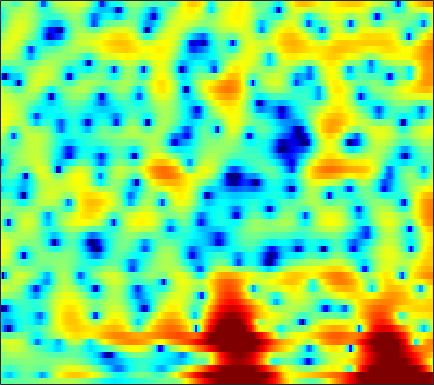

The table this chart was drawn from, first rows:
-1.9063, -1.8663, -1.8092, -1.7358, -1.6759, -1.5876, -1.4907, -1.4197, -1.3174, -1.2044, -1.0872, -0.99186, -0.86613, -0.73311, -0.62586, -0.47099, -0.30495, -0.17394, 0.01645, 0.2202, 0.442, 0.62339, 0.86188, 1.091
-3.284, -4.501, -6.241, -7.636, -7.934, -7.09, -5.556, -4.397, -3.088, -2.112, -1.472, -1.207, -1.135, -1.404, -1.847, -2.809, -4.282, -5.773, -8.199, -9.897, -8.358, -5.98, -2.99, -0.5724
-1.768, -2.283, -2.872, -3.241, -3.307, -3.105, -2.654, -2.233, -1.661, -1.159, -0.7703, -0.5697, -0.4266, -0.4202, -0.5024, -0.7133, -0.9895, -1.202, -1.425, -1.484, -1.308, -1.011, -0.4234, 0.2978
-0.2912, -0.3083, -0.3182, -0.3073, -0.2829, -0.2261, -0.1474, -0.08243, 0.0007064, 0.07104, 0.1151, 0.1274, 0.1177, 0.08061, 0.03297, -0.0464, -0.1334, -0.1953, -0.2642, -0.3031, -0.3061, -0.2809, -0.205, -0.0928
0.219, 0.4841, 0.7885, 1.032, 1.17, 1.3, 1.371, 1.383, 1.348, 1.265, 1.134, 1.007, 0.8045, 0.5696, 0.3751, 0.1004, -0.1795, -0.3877, -0.6554, -0.9109, -1.154, -1.321, -1.515, -1.666
1.189, 1.73, 2.288, 2.682, 2.877, 3.018, 3.028, 2.947, 2.733, 2.408, 1.965, 1.555, 0.9371, 0.2573, -0.2697, -0.9464, -1.555, -1.951, -2.385, -2.76, -3.152, -3.499, -4.117, -4.935
2.753, 3.077, 3.402, 3.625, 3.725, 3.769, 3.695, 3.545, 3.208, 2.684, 1.899, 1.101, -0.2846, -2.175, -4.021, -7.189, -10.76, -11.63, -9.239, -6.625, -4.939, -4.211, -3.905, -4.321
-0.5798, -0.8408, -1.135, -1.284, -1.249, -1.008, -0.6395, -0.3617, -0.1042, -0.0589, -0.2649, -0.6103, -1.324, -2.331, -3.224, -4.421, -5.254, -5.303, -4.572, -3.349, -2.088, -1.249, -0.3041, 0.4512
-7.723, -9.74, -13.91, -20.76, -19.4, -12.8, -8.935, -6.999, -5.235, -4.126, -3.434, -3.132, -2.971, -2.996, -3.083, -3.172, -3.161, -3.041, -2.681, -2.087, -1.27, -0.5814, 0.4044, 1.399
-7.277, -8.014, -8.844, -9.239, -9.11, -8.339, -7.192, -6.328, -5.305, -4.566, -4.106, -3.964, -4.079, -4.505, -5.038, -5.984, -7.117, -7.892, -8.183, -7.122, -5.092, -3.424, -1.319, 0.5377
-7.425, -7.804, -7.901, -7.561, -7.109, -6.348, -5.523, -4.965, -4.327, -3.868, -3.646, -3.677, -3.985, -4.59, -5.333, -6.745, -8.762, -10.64, -12.54, -10.8, -7.164, -4.683, -1.948, 0.2633
-16.36, -23.58, -18.25, -12.41, -9.792, -7.409, -5.797, -4.916, -4.098, -3.555, -3.276, -3.202, -3.23, -3.374, -3.54, -3.777, -3.912, -3.887, -3.593, -2.971, -2.042, -1.208, -0.00704, 1.221
-4.758, -5.403, -5.555, -5.062, -4.495, -3.718, -3.112, -2.778, -2.514, -2.458, -2.574, -2.733, -3.034, -3.401, -3.632, -3.816, -3.78, -3.593, -3.097, -2.368, -1.481, -0.7496, 0.2642, 1.261
1.907, 1.472, 1.013, 0.7039, 0.5344, 0.3231, 0.07889, -0.1577, -0.5935, -1.225, -2.095, -2.935, -4.338, -6.046, -7.421, -9.084, -9.671, -9.048, -7.381, -5.516, -3.796, -2.64, -1.228, 0.02048
3.928, 3.482, 3.008, 2.651, 2.427, 2.13, 1.806, 1.476, 0.8935, 0.06928, -1.065, -2.201, -4.115, -6.697, -9.252, -13.46, -15.69, -13.75, -10.46, -8.076, -6.29, -5.131, -3.693, -2.295
1.961, 1.323, 1.096, 1.406, 1.8, 2.315, 2.653, 2.749, 2.646, 2.291, 1.678, 1.065, 0.04214, -1.18, -2.147, -3.392, -4.533, -5.349, -6.46, -7.818, -9.418, -10.3, -9.425, -6.613
-8.451, -24.85, -9.473, -3.38, -0.9786, 1.04, 2.216, 2.76, 3.13, 3.196, 3.025, 2.781, 2.284, 1.677, 1.133, 0.2869, -0.7047, -1.592, -3.063, -4.928, -7.184, -8.544, -8.185, -5.655
-0.001873, -0.5578, -0.707, -0.3554, 0.04582, 0.5173, 0.8144, 0.9277, 0.961, 0.8792, 0.7349, 0.6169, 0.4595, 0.3159, 0.1678, -0.07197, -0.3705, -0.6249, -1.005, -1.371, -1.635, -1.686, -1.531, -1.152
3.064, 2.695, 2.199, 1.685, 1.261, 0.5858, -0.2085, -0.9032, -1.89, -2.78, -3.323, -3.394, -3.038, -2.445, -1.954, -1.355, -0.9092, -0.6604, -0.4319, -0.2942, -0.1897, -0.1309, -0.03711, 0.09813
4.825, 4.478, 3.869, 3.065, 2.301, 1.021, -0.6691, -2.351, -5.433, -10.3, -18.78, -15.99, -9.124, -5.508, -3.741, -2.128, -1.085, -0.585, -0.1757, 0.008785, 0.03136, -0.02875, -0.1436, -0.2394
5.283, 5.024, 4.521, 3.835, 3.194, 2.153, 0.8672, -0.2391, -1.888, -3.489, -4.489, -4.539, -3.788, -2.693, -1.909, -1.125, -0.645, -0.4903, -0.5493, -0.8939, -1.509, -2.099, -3.021, -3.94
4.382, 4.196, 3.855, 3.437, 3.079, 2.557, 2.009, 1.607, 1.094, 0.6565, 0.3571, 0.2209, 0.1399, 0.1284, 0.118, 0.008458, -0.2562, -0.5784, -1.247, -2.236, -3.638, -5.04, -7.67, -11.86
2.857, 2.538, 2.129, 1.803, 1.64, 1.54, 1.553, 1.593, 1.675, 1.74, 1.759, 1.742, 1.656, 1.483, 1.262, 0.8674, 0.3186, -0.2038, -1.048, -2.067, -3.268, -4.291, -5.725, -7.121
0.7897, -0.2786, -1.688, -2.579, -2.56, -1.719, -0.5155, 0.3504, 1.321, 2.044, 2.511, 2.708, 2.778, 2.622, 2.373, 1.858, 1.141, 0.4742, -0.5341, -1.607, -2.623, -3.255, -3.796, -3.934
-0.4079, -2.733, -7.693, -18.57, -14.21, -6.203, -2.362, -0.4624, 1.275, 2.424, 3.154, 3.471, 3.62, 3.48, 3.207, 2.545, 1.567, 0.5722, -1.144, -3.373, -6, -7.767, -8.292, -6.469
1.202, 0.3003, -0.8209, -1.529, -1.577, -1.064, -0.2303, 0.4347, 1.22, 1.843, 2.297, 2.519, 2.658, 2.607, 2.403, 1.888, 1.052, 0.1605, -1.489, -3.828, -6.971, -9.524, -10.09, -7.147
1.627, 1.29, 0.8693, 0.5161, 0.3053, 0.08309, -0.02584, -0.1031, -0.1564, -0.1339, -0.02855, 0.1299, 0.4192, 0.7197, 0.8883, 1.04, 0.9728, 0.8044, 0.4095, -0.1082, -0.6275, -0.8914, -1.044, -0.8965
0.3109, 0.2325, 0.07054, -0.1938, -0.5131, -1.099, -1.925, -2.678, -3.821, -4.901, -5.391, -5.083, -3.918, -2.439, -1.34, -0.1048, 0.8597, 1.397, 1.921, 2.262, 2.45, 2.519, 2.54, 2.452
-3.916, -3.348, -2.869, -2.774, -2.977, -3.608, -4.865, -6.203, -8.967, -13.8, -27.04, -19.6, -10.83, -6.548, -4.264, -2.047, -0.3392, 0.6605, 1.702, 2.47, 3.017, 3.284, 3.51, 3.55
-8.052, -6.511, -5.255, -4.692, -4.593, -4.886, -5.553, -6.306, -7.498, -8.582, -9.041, -8.748, -7.63, -5.939, -4.538, -2.789, -1.218, -0.1903, 0.9493, 1.836, 2.49, 2.843, 3.142, 3.293
-5.541, -4.901, -4.199, -3.771, -3.68, -3.885, -4.37, -5.004, -5.995, -7.174, -8.172, -8.506, -7.956, -6.309, -4.806, -2.801, -1.012, 0.1052, 1.285, 2.126, 2.647, 2.877, 2.97, 2.922
-2.751, -2.42, -1.925, -1.486, -1.307, -1.317, -1.788, -2.415, -3.881, -6.369, -10.92, -18.38, -17.45, -7.931, -4.407, -1.204, 0.9174, 2.059, 3.09, 3.635, 3.751, 3.555, 2.989, 2.079
-6.539, -5.045, -3.127, -1.633, -0.8228, -0.0934, 0.1567, 0.1308, -0.2701, -0.881, -1.527, -1.757, -1.398, -0.2856, 0.7248, 2.094, 3.131, 3.676, 4.065, 4.039, 3.569, 2.867, 1.439, -0.7943
-11.71, -8.43, -5.266, -3.088, -1.912, -0.7733, 0.02759, 0.4185, 0.8033, 1.077, 1.304, 1.485, 1.83, 2.232, 2.536, 2.91, 3.172, 3.248, 3.13, 2.726, 1.994, 1.208, -0.1842, -1.969
-4.615, -4.072, -3.172, -2.241, -1.577, -0.8209, -0.1456, 0.2844, 0.8159, 1.265, 1.683, 1.972, 2.304, 2.575, 2.743, 2.849, 2.847, 2.745, 2.452, 1.955, 1.238, 0.5627, -0.5302, -1.802
-1.881, -1.792, -1.643, -1.482, -1.322, -1.025, -0.6631, -0.3008, 0.221, 0.7872, 1.34, 1.728, 2.152, 2.475, 2.643, 2.753, 2.705, 2.567, 2.25, 1.775, 1.133, 0.5464, -0.3737, -1.441
-0.1847, -0.5101, -1.116, -1.852, -2.42, -2.926, -2.894, -2.441, -1.469, -0.3371, 0.6877, 1.326, 2.014, 2.493, 2.708, 2.863, 2.842, 2.725, 2.437, 2.004, 1.431, 0.9049, 0.07975, -0.8738
1.98, 1.241, -0.2712, -2.617, -5.263, -11.07, -14.49, -9.063, -4.176, -1.298, 0.5421, 1.469, 2.288, 2.754, 2.93, 2.983, 2.919, 2.802, 2.549, 2.17, 1.652, 1.148, 0.3254, -0.6902
4.314, 3.765, 2.662, 1.136, -0.2226, -1.908, -2.463, -1.904, -0.5365, 0.7114, 1.536, 1.88, 1.971, 1.745, 1.47, 1.028, 0.6762, 0.5184, 0.4367, 0.368, 0.1461, -0.1876, -0.9452, -2.142
4.921, 4.812, 4.483, 4.002, 3.603, 3.095, 2.711, 2.484, 2.25, 1.944, 1.418, 0.8138, -0.3895, -2.139, -3.84, -6.424, -8.255, -7.965, -6.263, -4.644, -3.684, -3.368, -3.517, -4.26
4.379, 4.517, 4.545, 4.415, 4.242, 3.925, 3.531, 3.171, 2.582, 1.828, 0.8315, -0.1545, -1.846, -4.171, -6.534, -10.61, -14.22, -13.13, -9.747, -7.382, -5.952, -5.35, -4.989, -4.997
3.74, 3.922, 4.015, 3.971, 3.853, 3.607, 3.245, 2.918, 2.372, 1.695, 0.8771, 0.1513, -0.9548, -2.221, -3.183, -4.397, -5.305, -5.682, -5.841, -5.777, -5.704, -5.679, -5.641, -5.589
3.497, 3.56, 3.535, 3.414, 3.268, 3.018, 2.711, 2.45, 2.084, 1.671, 1.212, 0.8453, 0.2763, -0.3401, -0.8554, -1.571, -2.329, -2.917, -3.768, -4.718, -5.782, -6.578, -7.476, -7.838
3.433, 3.263, 2.986, 2.651, 2.384, 2.007, 1.675, 1.458, 1.265, 1.201, 1.215, 1.248, 1.265, 1.199, 1.047, 0.6794, 0.1058, -0.5265, -1.682, -3.32, -5.66, -8.153, -13.52, -21.16
2.146, 1.646, 1.014, 0.3901, -0.1015, -0.8282, -1.615, -2.099, -2.365, -1.869, -0.786, 0.1148, 1.235, 2.051, 2.472, 2.719, 2.611, 2.304, 1.578, 0.4394, -1.095, -2.479, -4.334, -5.367
-3.103, -4.33, -5.303, -5.455, -5.552, -6.205, -8.242, -11.42, -20.86, -12.99, -6.18, -3.135, -0.4078, 1.409, 2.366, 3.205, 3.631, 3.743, 3.636, 3.288, 2.764, 2.305, 1.713, 1.198
-10.41, -17.26, -21.42, -12.04, -9.319, -7.708, -7.332, -7.432, -7.301, -6.08, -4.044, -2.479, -0.6434, 0.8221, 1.677, 2.561, 3.18, 3.482, 3.695, 3.744, 3.629, 3.455, 3.115, 2.651
-4.456, -5.197, -5.614, -5.243, -4.741, -4.083, -3.544, -3.194, -2.766, -2.272, -1.677, -1.181, -0.5097, 0.1617, 0.6257, 1.238, 1.791, 2.143, 2.53, 2.792, 2.923, 2.928, 2.795, 2.504
-0.07086, -0.226, -0.387, -0.4473, -0.4665, -0.4839, -0.5493, -0.6308, -0.8429, -1.125, -1.468, -1.726, -2.008, -2.07, -1.934, -1.479, -0.8104, -0.2608, 0.4484, 1.018, 1.448, 1.663, 1.814, 1.806
2.575, 2.561, 2.505, 2.382, 2.24, 1.95, 1.496, 1.018, 0.1736, -0.9855, -2.565, -4.053, -6.423, -8.588, -8.82, -7.239, -5.051, -3.636, -2.187, -1.143, -0.4312, -0.05328, 0.306, 0.5346
3.574, 3.715, 3.835, 3.829, 3.731, 3.44, 2.934, 2.371, 1.338, -0.1252, -2.156, -4.188, -7.955, -12.76, -13.79, -10, -6.864, -5.293, -3.943, -3.163, -2.727, -2.522, -2.333, -2.123
2.648, 3.122, 3.632, 3.983, 4.115, 4.103, 3.865, 3.536, 2.857, 1.907, 0.7403, -0.2733, -1.627, -2.81, -3.381, -3.809, -4.032, -4.232, -4.665, -5.361, -6.212, -6.848, -7.45, -7.556
0.1475, 1.194, 2.325, 3.18, 3.646, 4.047, 4.195, 4.154, 3.905, 3.461, 2.835, 2.273, 1.45, 0.5467, -0.1871, -1.246, -2.456, -3.566, -5.427, -7.953, -11.51, -15.19, -20.46, -18.75
-2.361, -0.9113, 0.6796, 1.923, 2.661, 3.398, 3.876, 4.067, 4.142, 4.018, 3.692, 3.346, 2.72, 1.939, 1.229, 0.1078, -1.25, -2.459, -4.446, -6.878, -9.855, -12.35, -15.05, -15.82
-4.146, -2.638, -0.8812, 0.5721, 1.45, 2.376, 3.051, 3.404, 3.682, 3.749, 3.64, 3.432, 2.994, 2.377, 1.809, 0.915, -0.1592, -1.059, -2.384, -3.765, -5.163, -6.123, -7.184, -7.967
-5.866, -3.991, -2.018, -0.5248, 0.3594, 1.286, 1.972, 2.367, 2.726, 2.924, 2.973, 2.885, 2.634, 2.192, 1.735, 0.9878, 0.1141, -0.585, -1.475, -2.321, -3.001, -3.365, -3.663, -3.745
-4.282, -3.009, -1.69, -0.744, -0.2058, 0.313, 0.7108, 0.9833, 1.359, 1.742, 2.026, 2.159, 2.146, 1.873, 1.481, 0.6617, -0.4146, -1.351, -2.594, -3.531, -3.784, -3.537, -2.844, -2.015
-0.949, -0.6187, -0.4033, -0.4798, -0.7841, -1.417, -2.027, -2.184, -1.62, -0.4696, 0.7327, 1.466, 2.031, 2.112, 1.836, 0.945, -0.6755, -2.547, -6.413, -12.62, -12.22, -7.577, -3.513, -1.042
